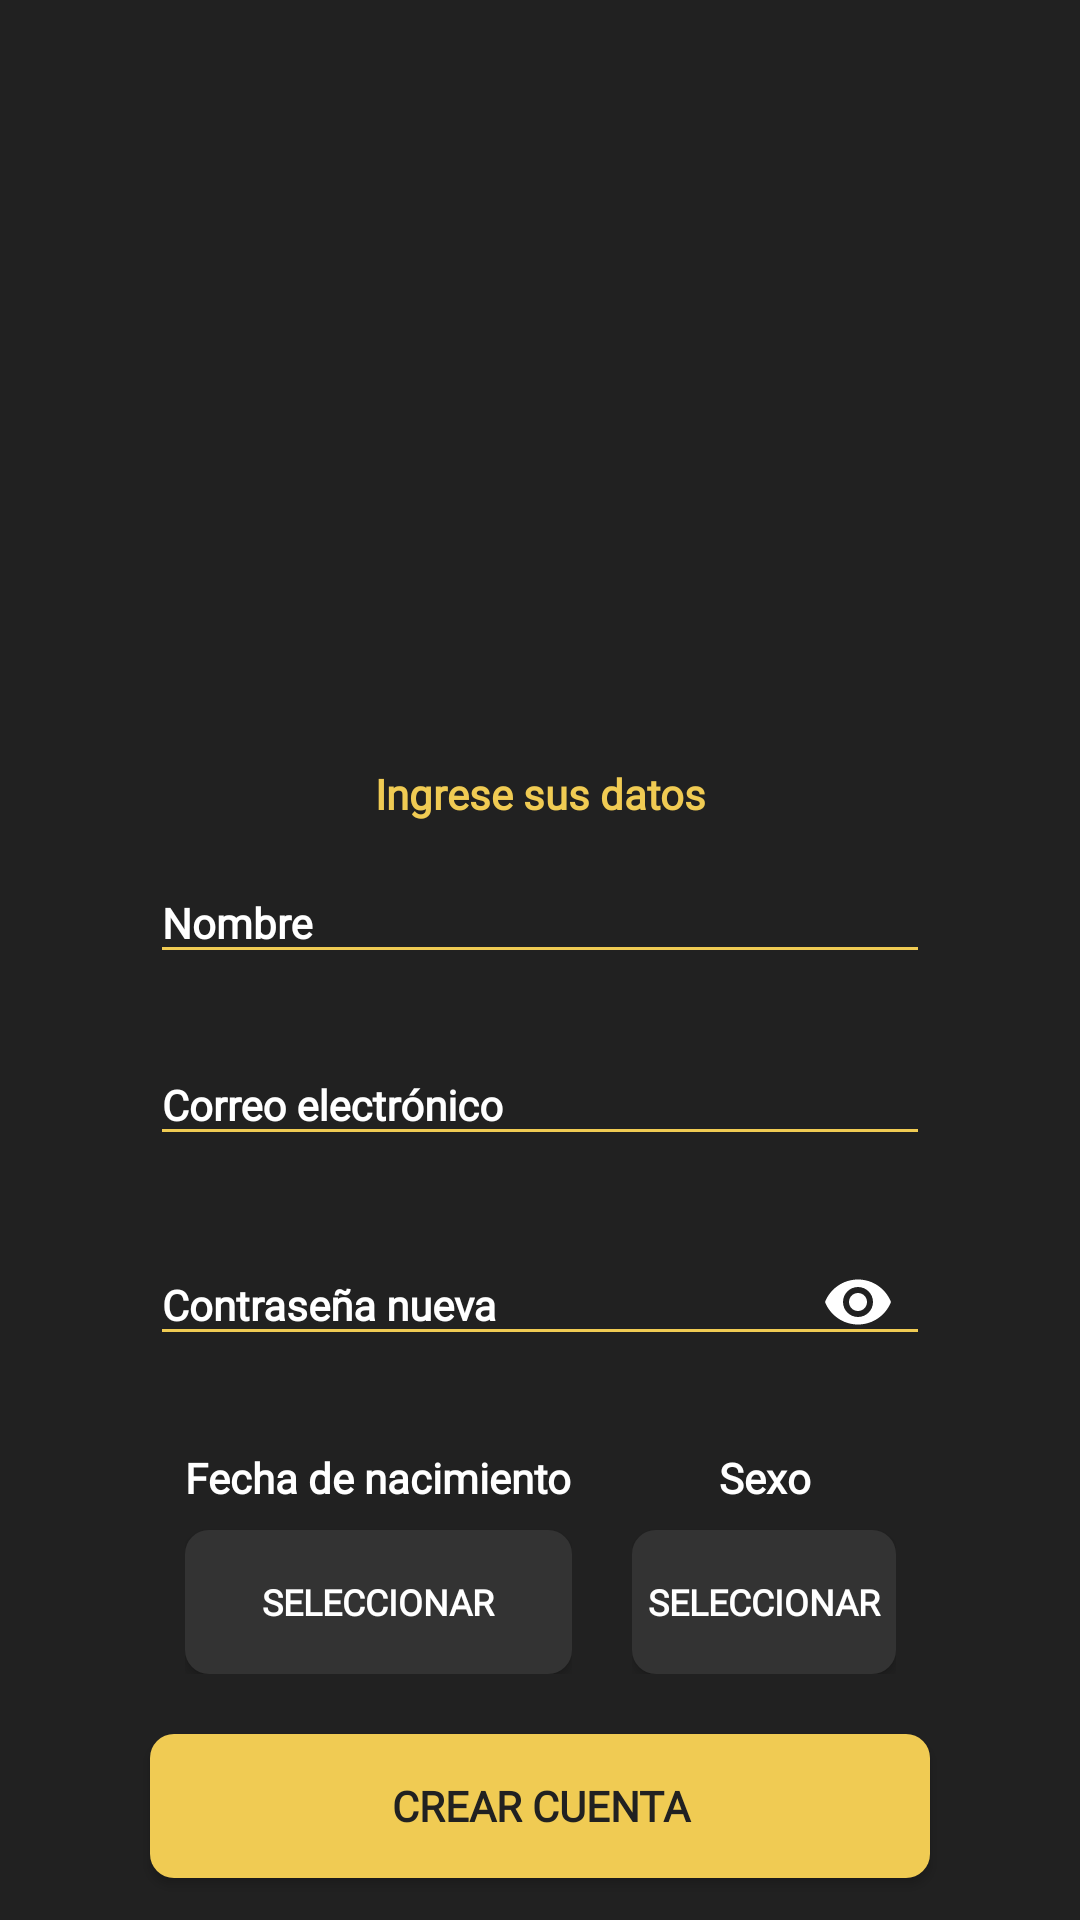

Here is an Android app screen rendered from its layout file. Give the layout XML and the strings, colors and styles it references.
<!-- AndroidManifest.xml: application theme Theme.Ordine -->
<!-- res/layout/activity_crear_cuenta.xml -->
<?xml version="1.0" encoding="utf-8"?>
<androidx.constraintlayout.widget.ConstraintLayout xmlns:android="http://schemas.android.com/apk/res/android"
    xmlns:app="http://schemas.android.com/apk/res-auto"
    xmlns:tools="http://schemas.android.com/tools"
    android:layout_width="match_parent"
    android:layout_height="match_parent"
    tools:context=".view.pantallas.CrearCuentaActivity"
    android:background="@color/fondo2">
    
    <ImageView
        android:id="@+id/ivCrearCuentaLogo"
        android:layout_width="200dp"
        android:layout_height="200dp"
        android:layout_marginTop="25dp"
        app:layout_constraintEnd_toEndOf="parent"
        app:layout_constraintStart_toStartOf="parent"
        app:layout_constraintTop_toTopOf="parent"
        app:srcCompat="@drawable/logo"/>

    <TextView
        android:id="@+id/tvCrearCuentaTitulo"
        android:layout_width="0dp"
        android:layout_height="wrap_content"
        android:layout_marginTop="30dp"
        android:fontFamily="@font/principal"
        android:text="@string/crear_cuenta_instruccion"
        android:textAlignment="center"
        android:textColor="@color/principal"
        android:textSize="14sp"
        android:textStyle="bold"
        app:layout_constraintEnd_toEndOf="parent"
        app:layout_constraintStart_toStartOf="parent"
        app:layout_constraintTop_toBottomOf="@+id/ivCrearCuentaLogo"
        tools:ignore="MissingConstraints" />

    <com.google.android.material.textfield.TextInputLayout
        android:id="@+id/etNombre"
        android:layout_width="match_parent"
        android:layout_height="0dp"
        android:layout_marginStart="50dp"
        android:layout_marginTop="0dp"
        android:layout_marginEnd="50dp"
        android:hint="@string/nombre"
        android:textColorHint="@color/texto"
        app:hintTextAppearance="@style/EditTextCustomLabel"
        app:layout_constraintEnd_toEndOf="parent"
        app:layout_constraintStart_toStartOf="parent"
        app:layout_constraintTop_toBottomOf="@+id/tvCrearCuentaTitulo">
        <com.google.android.material.textfield.TextInputEditText
            android:layout_width="match_parent"
            android:layout_height="wrap_content"
            android:fontFamily="@font/principal"
            android:inputType="textEmailAddress"
            android:textColor="@color/texto"
            android:textSize="14sp"
            android:theme="@style/EditTextCustomContent"
            android:textStyle="bold"/>
    </com.google.android.material.textfield.TextInputLayout>

    <com.google.android.material.textfield.TextInputLayout
        android:id="@+id/etCorreo"
        android:layout_width="match_parent"
        android:layout_height="0dp"
        android:layout_marginStart="50dp"
        android:layout_marginTop="10dp"
        android:layout_marginEnd="50dp"
        android:hint="@string/correo"
        android:textColorHint="@color/texto"
        app:hintTextAppearance="@style/EditTextCustomLabel"
        app:layout_constraintEnd_toEndOf="parent"
        app:layout_constraintStart_toStartOf="parent"
        app:layout_constraintTop_toBottomOf="@+id/etNombre">

        <com.google.android.material.textfield.TextInputEditText
            android:layout_width="match_parent"
            android:layout_height="wrap_content"
            android:fontFamily="@font/principal"
            android:inputType="textEmailAddress"
            android:textColor="@color/texto"
            android:textSize="14sp"
            android:textStyle="bold"
            android:theme="@style/EditTextCustomContent" />
    </com.google.android.material.textfield.TextInputLayout>

    <com.google.android.material.textfield.TextInputLayout
        android:id="@+id/etContrasena"
        android:layout_width="match_parent"
        android:layout_height="0dp"
        android:layout_marginStart="50dp"
        android:layout_marginTop="10dp"
        android:layout_marginEnd="50dp"
        android:hint="@string/contrasena_nueva"
        android:textColorHint="@color/texto"
        app:hintTextAppearance="@style/EditTextCustomLabel"
        app:layout_constraintEnd_toEndOf="parent"
        app:layout_constraintStart_toStartOf="parent"
        app:layout_constraintTop_toBottomOf="@+id/etCorreo"
        app:endIconMode="password_toggle"
        app:endIconTint="@color/texto">

        <com.google.android.material.textfield.TextInputEditText
            android:layout_width="match_parent"
            android:layout_height="wrap_content"
            android:fontFamily="@font/principal"
            android:inputType="textPassword"
            android:textColor="@color/texto"
            android:textSize="14sp"
            android:theme="@style/EditTextCustomContent"
            android:textStyle="bold" />
    </com.google.android.material.textfield.TextInputLayout>

    
    <LinearLayout
        android:id="@+id/llcontentFechaSexo"
        android:layout_width="wrap_content"
        android:layout_height="75dp"
        android:layout_centerInParent="true"
        android:layout_marginStart="50dp"
        android:layout_marginTop="25dp"
        android:layout_marginEnd="50dp"
        android:orientation="horizontal"
        tools:layout_editor_absoluteX="1dp"
        tools:layout_editor_absoluteY="574dp"
        tools:ignore="MissingConstraints"
        app:layout_constraintEnd_toEndOf="parent"
        app:layout_constraintStart_toStartOf="parent"
        app:layout_constraintTop_toBottomOf="@+id/etContrasena" >
        
        <LinearLayout
            android:layout_width="match_parent"
            android:layout_height="match_parent"
            android:layout_centerInParent="true"
            android:paddingHorizontal="10dp"
            android:orientation="vertical">
            
            <TextView
                android:id="@+id/tvFecha"
                android:layout_width="wrap_content"
                android:layout_height="wrap_content"
                android:layout_weight="1"
                android:text="@string/fecha_nacimiento"
                android:textAlignment="center"
                android:textColor="@color/texto"
                android:fontFamily="@font/principal"
                android:textSize="14sp"
                android:textStyle="bold"/>
            
            <Button
                android:id="@+id/btnDatePicker"
                android:layout_width="match_parent"
                android:layout_height="wrap_content"
                android:paddingHorizontal="4dp"
                android:background="@drawable/ic_btn_con_bordes_gris"
                android:text="@string/seleccionar"
                android:textSize="12sp"
                android:textStyle="bold"
                android:fontFamily="@font/principal"
                android:textColor="@color/texto"/>
        </LinearLayout>
        

        
        <LinearLayout
            android:layout_width="match_parent"
            android:layout_height="match_parent"
            android:layout_centerInParent="true"
            android:paddingHorizontal="10dp"
            android:orientation="vertical">
            
            <TextView
                android:id="@+id/tvSexo"
                android:layout_width="match_parent"
                android:layout_height="wrap_content"
                android:layout_weight="1"
                android:text="@string/sexo"
                android:textAlignment="center"
                android:textColor="@color/texto"
                android:fontFamily="@font/principal"
                android:textSize="14sp"
                android:textStyle="bold"/>
            
            <Button
                android:id="@+id/btnSexo"
                android:layout_width="wrap_content"
                android:layout_height="wrap_content"
                android:paddingHorizontal="5dp"
                android:background="@drawable/ic_btn_con_bordes_gris"
                android:text="@string/seleccionar"
                android:textSize="12sp"
                android:textStyle="bold"
                android:fontFamily="@font/principal"
                android:textColor="@color/texto"/>
        </LinearLayout>
        

    </LinearLayout>
    

    <Button
        android:id="@+id/btnCrearCuenta"
        android:layout_width="match_parent"
        android:layout_height="0dp"
        android:layout_marginStart="50dp"
        android:layout_marginTop="20dp"
        android:layout_marginEnd="50dp"
        android:background="@drawable/ic_btn_con_bordes"
        android:fontFamily="@font/principal"
        android:text="@string/crear_cuenta"
        android:textColor="@color/fondo2"
        android:textSize="14sp"
        android:textStyle="bold"
        app:layout_constraintEnd_toEndOf="parent"
        app:layout_constraintStart_toStartOf="parent"
        app:layout_constraintTop_toBottomOf="@+id/llcontentFechaSexo" />

</androidx.constraintlayout.widget.ConstraintLayout>
<!-- resources referenced by this layout -->
<resources>
  <color name="fondo2">#212121</color>
  <color name="principal">#f0cb53</color>
  <color name="texto">#ffffff</color>
  <!-- drawable ic_btn_con_bordes (drawable) -->
  <?xml version="1.0" encoding="utf-8"?>
  <selector xmlns:android="http://schemas.android.com/apk/res/android">
      
      <item
          android:state_pressed="false"
          android:state_focused="false">
          <shape android:shape="rectangle">
              <solid android:color="@color/principal" />
              <corners android:radius="8dp" />
          </shape>
      </item>
      
      <item
          android:state_pressed="true"
          android:state_focused="false">
          <shape android:shape="rectangle">
              <solid android:color="@color/secundario" />
              <corners android:radius="8dp" />
          </shape>
      </item>
      
      <item
          android:state_pressed="false"
          android:state_focused="true">
          <shape android:shape="rectangle">
              <solid android:color="@color/white" />
              <corners android:radius="8dp" />
          </shape>
      </item>
  </selector>
  <!-- drawable ic_btn_con_bordes_gris (drawable) -->
  <?xml version="1.0" encoding="utf-8"?>
  <selector xmlns:android="http://schemas.android.com/apk/res/android">
      
      <item
          android:state_pressed="false"
          android:state_focused="false">
          <shape android:shape="rectangle">
              <solid android:color="@color/fondo1" />
              <corners android:radius="8dp" />
          </shape>
      </item>
      
      <item
          android:state_pressed="true"
          android:state_focused="false">
          <shape android:shape="rectangle">
              <solid android:color="@color/fondo2" />
              <corners android:radius="8dp" />
          </shape>
      </item>
      
      <item
          android:state_pressed="false"
          android:state_focused="true">
          <shape android:shape="rectangle">
              <solid android:color="@color/white" />
              <corners android:radius="8dp" />
          </shape>
      </item>
  </selector>
  <string name="contrasena_nueva">Contraseña nueva</string>
  <string name="correo">Correo electrónico</string>
  <string name="crear_cuenta">CREAR CUENTA</string>
  <string name="crear_cuenta_instruccion">Ingrese sus datos</string>
  <string name="fecha_nacimiento">Fecha de nacimiento</string>
  <string name="nombre">Nombre</string>
  <string name="seleccionar">Seleccionar</string>
  <string name="sexo">Sexo</string>
  <style name="EditTextCustomContent" parent="Widget.AppCompat.EditText">
          <item name="android:textColor">@android:color/white</item>
          <item name="android:textColorHint">@android:color/darker_gray</item>
          <item name="colorControlNormal">@color/principal</item>
          <item name="colorControlActivated">@color/principal</item>
      </style>
  <style name="EditTextCustomLabel" parent="@android:style/TextAppearance">
          <item name="android:textColor">@color/principal</item>
      </style>
  <style name="Theme.Ordine" parent="Theme.AppCompat.Light.NoActionBar">
          
          <item name="colorPrimary">@color/principal</item>
          <item name="colorPrimaryVariant">@color/fondo2</item>
          <item name="colorOnPrimary">@color/fondo1</item>
          
          <item name="colorSecondary">@color/teal_200</item>
          <item name="colorSecondaryVariant">@color/teal_700</item>
          <item name="colorOnSecondary">@color/black</item>
          
          <item name="android:statusBarColor" tools:targetApi="l">?attr/colorPrimaryVariant</item>
          
          <item name="android:windowNoTitle">true</item>
          <item name="android:windowFullscreen">true</item>
          <item name="android:navigationBarColor">@color/fondo2</item>
      </style>
  <color name="secundario">#D5AF39</color>
  <color name="white">#FFFF0000</color>
  <color name="fondo1">#333333</color>
  <color name="teal_200">#FFFF0000</color>
  <color name="teal_700">#FFFF0000</color>
  <color name="black">#FFFF0000</color>
</resources>
